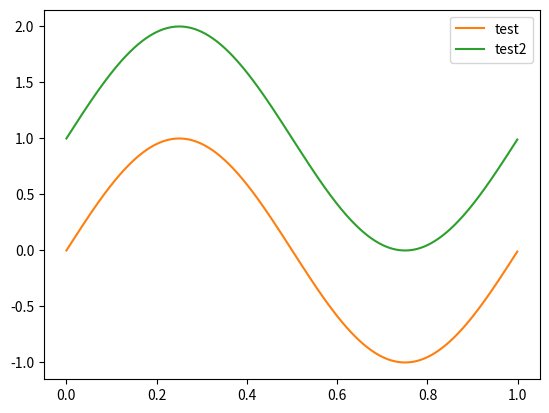

Here is the Python script that generated this plot:
import matplotlib.pyplot as plt
import numpy as np

t = np.arange(0,1,.001)
f = np.sin(2*3.14*t)
plt.plot(t,f,color="C1",label="test")
f = np.sin(2*3.14*t) + 1
plt.plot(t,f,color="C2",label="test2")
plt.legend()
plt.show()